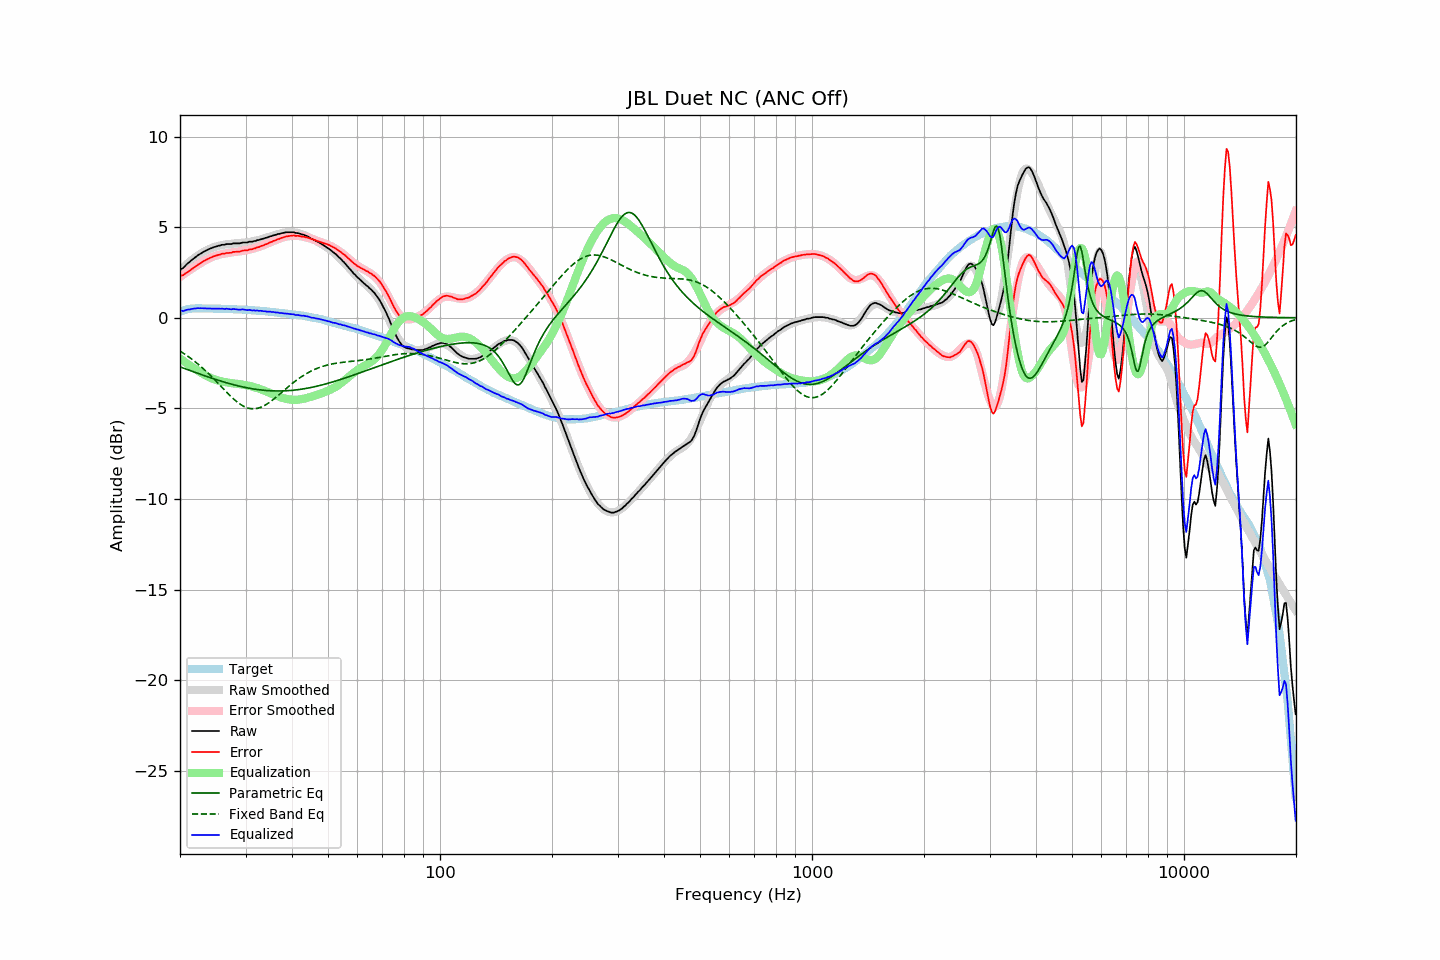

The table this chart was drawn from, first rows:
frequency, raw, error, smoothed, error_smoothed, equalization, parametric_eq, fixed_band_eq, equalized_raw, equalized_smoothed, target
20.00, 2.67, 2.33, 2.61, 2.25, -2.25, -2.71, -1.84, 0.41, 0.36, 0.34
20.20, 2.71, 2.34, 2.70, 2.32, -2.32, -2.74, -1.90, 0.39, 0.38, 0.37
20.40, 2.75, 2.35, 2.78, 2.38, -2.38, -2.78, -1.95, 0.37, 0.40, 0.40
20.61, 2.85, 2.42, 2.87, 2.44, -2.44, -2.81, -2.01, 0.40, 0.42, 0.42
20.81, 2.94, 2.49, 2.95, 2.50, -2.50, -2.84, -2.07, 0.43, 0.44, 0.45
21.02, 3.02, 2.54, 3.02, 2.56, -2.56, -2.87, -2.13, 0.45, 0.46, 0.48
21.23, 3.08, 2.59, 3.10, 2.62, -2.62, -2.91, -2.20, 0.45, 0.47, 0.49
21.44, 3.17, 2.67, 3.17, 2.68, -2.68, -2.94, -2.26, 0.49, 0.49, 0.50
21.66, 3.24, 2.73, 3.24, 2.74, -2.74, -2.97, -2.33, 0.50, 0.50, 0.51
21.87, 3.30, 2.79, 3.30, 2.80, -2.80, -3.00, -2.40, 0.50, 0.51, 0.51
22.09, 3.37, 2.85, 3.37, 2.85, -2.85, -3.03, -2.47, 0.51, 0.51, 0.52
22.31, 3.44, 2.92, 3.43, 2.91, -2.91, -3.07, -2.54, 0.53, 0.52, 0.52
22.54, 3.50, 2.97, 3.49, 2.97, -2.97, -3.10, -2.62, 0.53, 0.52, 0.52
22.76, 3.56, 3.04, 3.55, 3.03, -3.03, -3.13, -2.69, 0.53, 0.52, 0.52
22.99, 3.61, 3.10, 3.60, 3.08, -3.08, -3.16, -2.77, 0.52, 0.52, 0.51
23.22, 3.66, 3.15, 3.65, 3.14, -3.14, -3.19, -2.85, 0.52, 0.52, 0.51
23.45, 3.70, 3.19, 3.70, 3.19, -3.19, -3.22, -2.93, 0.51, 0.52, 0.51
23.69, 3.75, 3.24, 3.75, 3.23, -3.23, -3.25, -3.02, 0.51, 0.51, 0.51
23.92, 3.79, 3.28, 3.79, 3.28, -3.28, -3.28, -3.10, 0.51, 0.51, 0.51
24.16, 3.83, 3.32, 3.83, 3.32, -3.32, -3.31, -3.19, 0.51, 0.51, 0.51
24.40, 3.86, 3.35, 3.86, 3.35, -3.35, -3.34, -3.28, 0.50, 0.51, 0.51
24.65, 3.90, 3.40, 3.89, 3.39, -3.39, -3.37, -3.37, 0.51, 0.50, 0.50
24.89, 3.92, 3.42, 3.92, 3.42, -3.42, -3.40, -3.46, 0.50, 0.50, 0.50
25.14, 3.95, 3.45, 3.95, 3.45, -3.45, -3.43, -3.55, 0.50, 0.50, 0.50
25.39, 3.98, 3.48, 3.97, 3.47, -3.47, -3.46, -3.65, 0.51, 0.50, 0.50
25.65, 3.99, 3.49, 3.99, 3.49, -3.49, -3.48, -3.74, 0.49, 0.50, 0.50
25.91, 4.03, 3.53, 4.01, 3.52, -3.52, -3.51, -3.83, 0.51, 0.50, 0.49
26.16, 4.03, 3.54, 4.03, 3.54, -3.54, -3.54, -3.93, 0.49, 0.49, 0.49
26.43, 4.04, 3.55, 4.04, 3.55, -3.55, -3.56, -4.02, 0.49, 0.49, 0.49
26.69, 4.07, 3.58, 4.05, 3.57, -3.57, -3.59, -4.11, 0.50, 0.49, 0.49
26.96, 4.07, 3.58, 4.07, 3.58, -3.58, -3.62, -4.20, 0.49, 0.48, 0.49
27.23, 4.07, 3.59, 4.08, 3.59, -3.59, -3.64, -4.29, 0.47, 0.48, 0.48
27.50, 4.07, 3.59, 4.08, 3.61, -3.61, -3.66, -4.37, 0.46, 0.48, 0.48
27.77, 4.11, 3.64, 4.09, 3.62, -3.62, -3.69, -4.46, 0.49, 0.47, 0.47
28.05, 4.11, 3.64, 4.10, 3.63, -3.63, -3.71, -4.53, 0.48, 0.47, 0.47
28.33, 4.11, 3.65, 4.11, 3.64, -3.64, -3.73, -4.61, 0.47, 0.47, 0.46
28.62, 4.11, 3.65, 4.12, 3.65, -3.65, -3.76, -4.68, 0.45, 0.46, 0.46
28.90, 4.11, 3.65, 4.12, 3.66, -3.66, -3.78, -4.74, 0.44, 0.46, 0.46
29.19, 4.13, 3.68, 4.13, 3.68, -3.68, -3.80, -4.80, 0.45, 0.45, 0.45
29.48, 4.16, 3.71, 4.14, 3.69, -3.69, -3.82, -4.86, 0.47, 0.45, 0.45
29.78, 4.16, 3.72, 4.15, 3.70, -3.70, -3.84, -4.90, 0.45, 0.44, 0.44
30.08, 4.16, 3.72, 4.16, 3.72, -3.72, -3.85, -4.94, 0.43, 0.44, 0.44
30.38, 4.16, 3.73, 4.17, 3.74, -3.74, -3.87, -4.97, 0.42, 0.43, 0.43
30.68, 4.20, 3.77, 4.19, 3.76, -3.76, -3.89, -5.00, 0.44, 0.43, 0.43
30.99, 4.20, 3.78, 4.20, 3.78, -3.78, -3.90, -5.01, 0.42, 0.42, 0.42
31.30, 4.20, 3.79, 4.21, 3.80, -3.80, -3.92, -5.02, 0.40, 0.42, 0.41
31.61, 4.24, 3.83, 4.23, 3.82, -3.82, -3.93, -5.02, 0.41, 0.41, 0.41
31.93, 4.24, 3.84, 4.25, 3.85, -3.85, -3.95, -5.02, 0.39, 0.40, 0.40
32.24, 4.29, 3.90, 4.27, 3.88, -3.88, -3.96, -5.00, 0.41, 0.40, 0.39
32.57, 4.29, 3.90, 4.30, 3.91, -3.91, -3.97, -4.98, 0.38, 0.39, 0.39
32.89, 4.33, 3.95, 4.32, 3.94, -3.94, -3.98, -4.95, 0.39, 0.38, 0.38
33.22, 4.35, 3.98, 4.35, 3.97, -3.97, -3.99, -4.91, 0.37, 0.37, 0.37
33.55, 4.37, 4.00, 4.37, 4.01, -4.01, -4.00, -4.87, 0.36, 0.37, 0.37
33.89, 4.41, 4.05, 4.40, 4.04, -4.04, -4.01, -4.82, 0.36, 0.36, 0.36
34.23, 4.42, 4.07, 4.43, 4.08, -4.08, -4.02, -4.77, 0.34, 0.35, 0.35
34.57, 4.46, 4.12, 4.46, 4.12, -4.12, -4.02, -4.71, 0.34, 0.34, 0.34
34.92, 4.50, 4.17, 4.49, 4.15, -4.15, -4.03, -4.65, 0.34, 0.33, 0.33
35.27, 4.51, 4.19, 4.51, 4.19, -4.19, -4.03, -4.58, 0.31, 0.32, 0.32
35.62, 4.55, 4.24, 4.54, 4.23, -4.23, -4.04, -4.51, 0.32, 0.31, 0.31
35.97, 4.57, 4.27, 4.57, 4.27, -4.27, -4.04, -4.44, 0.30, 0.30, 0.30
... 635 more rows
